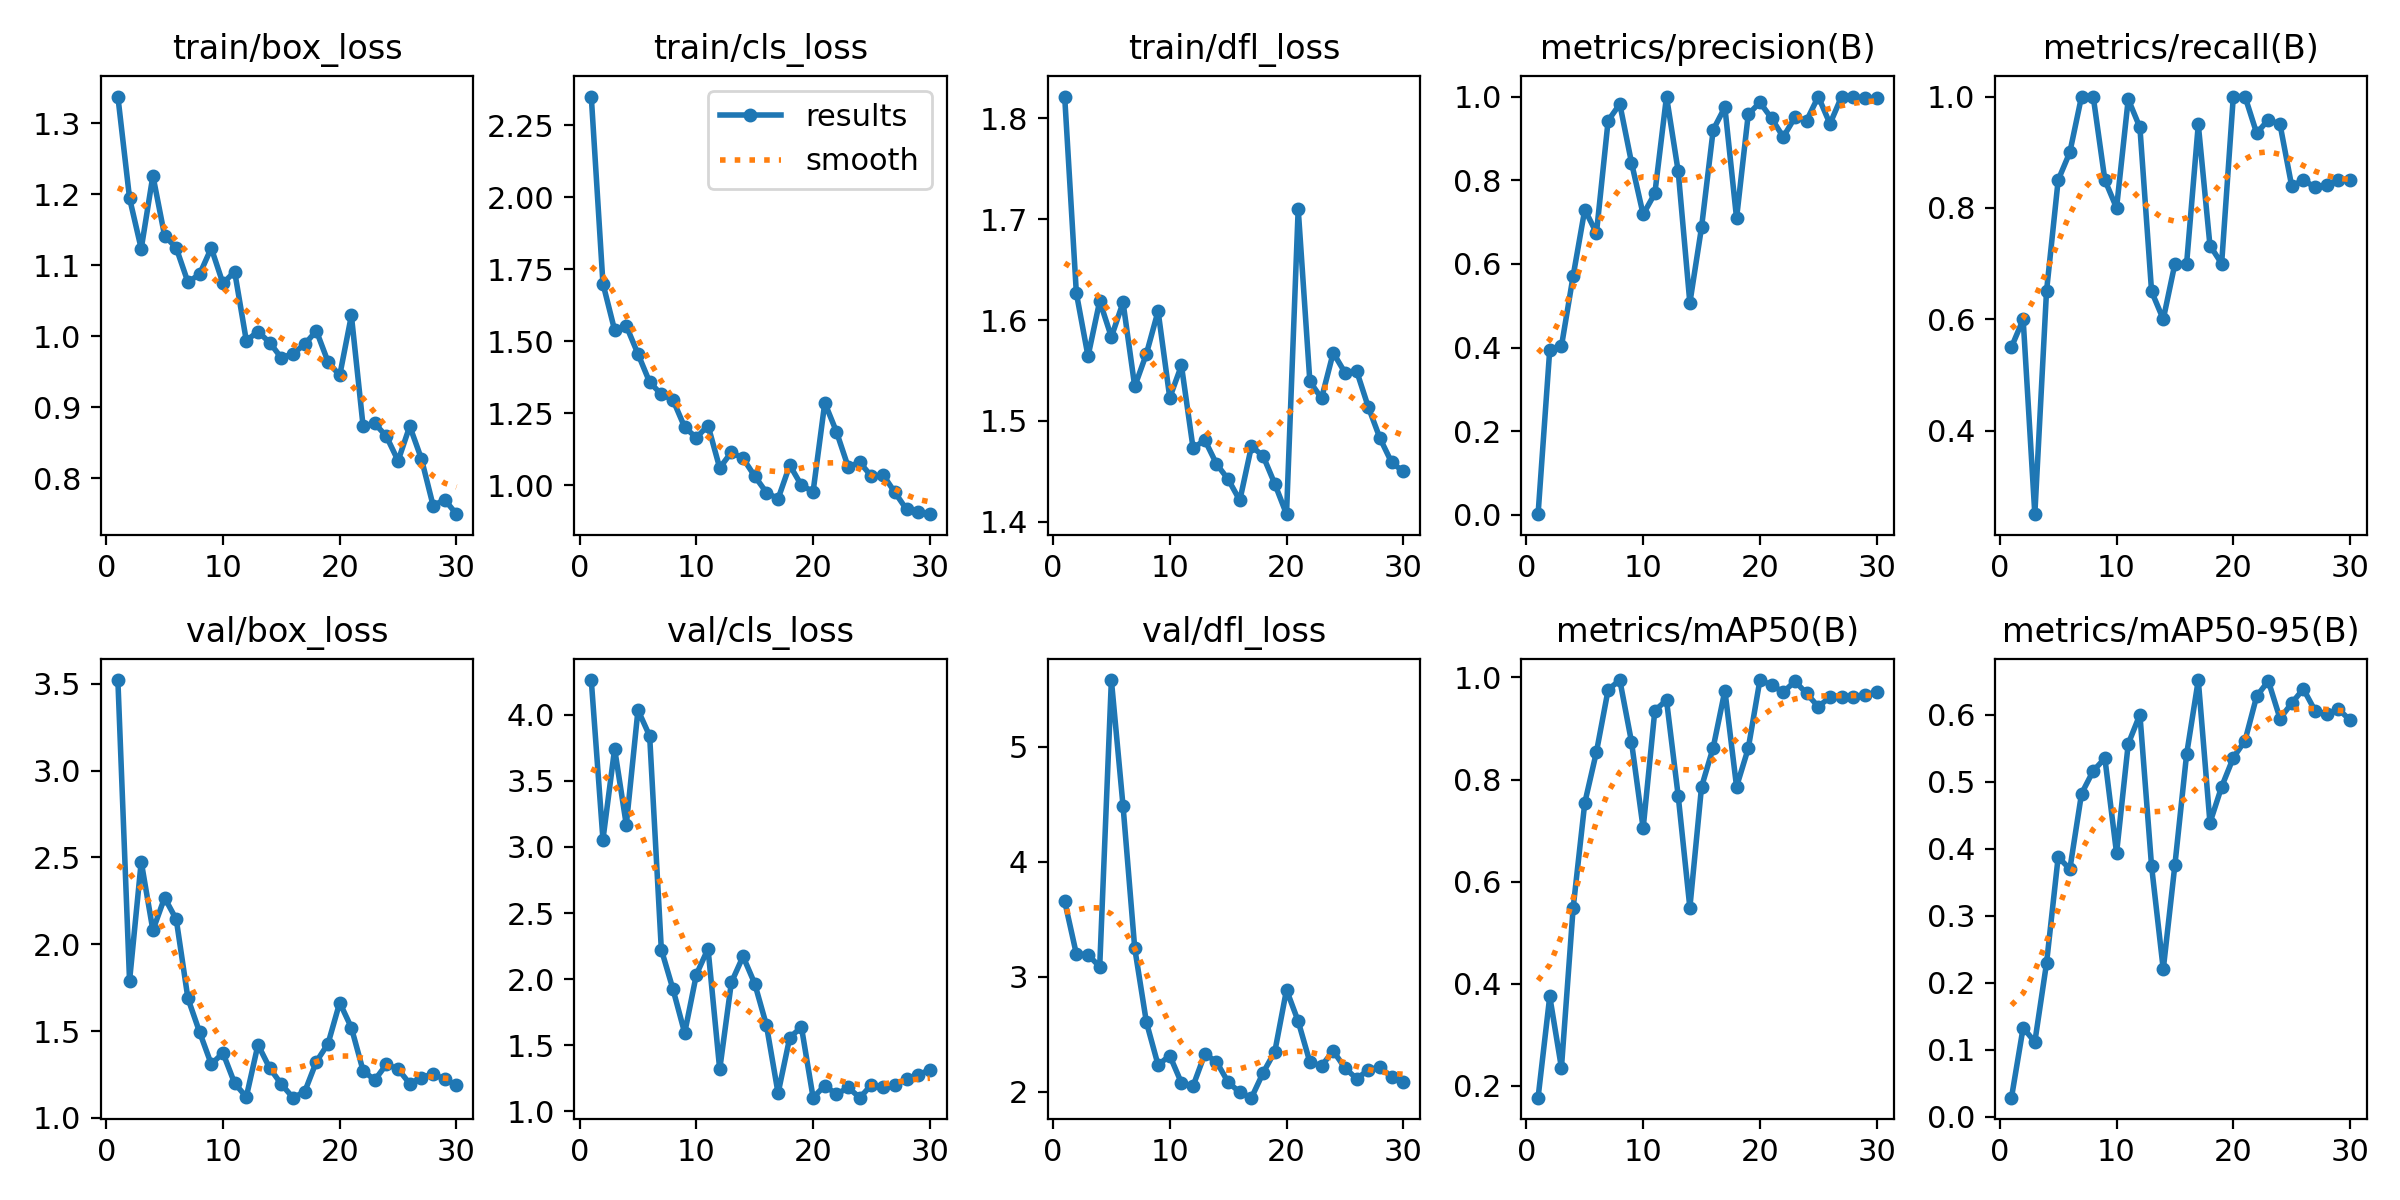

Source data for this figure (header and first rows):
epoch, time, train/box_loss, train/cls_loss, train/dfl_loss, metrics/precision(B), metrics/recall(B), metrics/mAP50(B), metrics/mAP50-95(B), val/box_loss, val/cls_loss, val/dfl_loss, lr/pg0, lr/pg1, lr/pg2
1, 96.83, 1.337, 2.349, 1.821, 0.00183, 0.55, 0.1771, 0.02878, 3.521, 4.261, 3.657, 0.00042, 0.00042, 0.00042
2, 198.1, 1.194, 1.7, 1.627, 0.3953, 0.6, 0.3755, 0.1333, 1.789, 3.056, 3.199, 0.0008316, 0.0008316, 0.0008316
3, 273, 1.123, 1.538, 1.564, 0.4029, 0.25, 0.2356, 0.1119, 2.475, 3.741, 3.192, 0.001214, 0.001214, 0.001214
4, 396.3, 1.226, 1.553, 1.619, 0.5706, 0.65, 0.5476, 0.2291, 2.08, 3.166, 3.087, 0.001568, 0.001568, 0.001568
5, 536.6, 1.142, 1.455, 1.583, 0.7299, 0.85, 0.7544, 0.388, 2.268, 4.034, 5.579, 0.001736, 0.001736, 0.001736
6, 614.3, 1.124, 1.357, 1.617, 0.6738, 0.9, 0.8542, 0.3699, 2.143, 3.838, 4.484, 0.00167, 0.00167, 0.00167
7, 685.9, 1.076, 1.315, 1.534, 0.9423, 1, 0.9759, 0.4824, 1.688, 2.224, 3.248, 0.001604, 0.001604, 0.001604
8, 837.7, 1.087, 1.296, 1.567, 0.9821, 1, 0.995, 0.5166, 1.494, 1.924, 2.605, 0.001538, 0.001538, 0.001538
9, 987.5, 1.124, 1.201, 1.609, 0.8423, 0.85, 0.8741, 0.5353, 1.309, 1.593, 2.233, 0.001472, 0.001472, 0.001472
10, 1128, 1.074, 1.165, 1.523, 0.7183, 0.8, 0.7047, 0.3937, 1.374, 2.034, 2.315, 0.001406, 0.001406, 0.001406
11, 1222, 1.091, 1.207, 1.555, 0.7683, 0.9952, 0.9353, 0.5568, 1.199, 2.23, 2.078, 0.00134, 0.00134, 0.00134
12, 1342, 0.9938, 1.059, 1.473, 1, 0.9445, 0.9556, 0.6006, 1.12, 1.318, 2.052, 0.001274, 0.001274, 0.001274
13, 1496, 1.007, 1.114, 1.481, 0.8215, 0.65, 0.7684, 0.3741, 1.421, 1.975, 2.328, 0.001208, 0.001208, 0.001208
14, 1635, 0.9911, 1.093, 1.457, 0.5068, 0.6, 0.5492, 0.2204, 1.287, 2.172, 2.262, 0.001142, 0.001142, 0.001142
15, 1779, 0.9695, 1.031, 1.442, 0.6873, 0.7, 0.7858, 0.3767, 1.194, 1.966, 2.084, 0.001076, 0.001076, 0.001076
16, 1872, 0.9754, 0.9741, 1.421, 0.9205, 0.7, 0.8629, 0.5413, 1.116, 1.653, 1.996, 0.00101, 0.00101, 0.00101
17, 1946, 0.9886, 0.9523, 1.475, 0.9745, 0.95, 0.9744, 0.6521, 1.15, 1.138, 1.949, 0.000944, 0.000944, 0.000944
18, 2044, 1.008, 1.069, 1.465, 0.7093, 0.7325, 0.7862, 0.439, 1.323, 1.559, 2.166, 0.000878, 0.000878, 0.000878
19, 2152, 0.9639, 0.999, 1.438, 0.9572, 0.7, 0.861, 0.4928, 1.427, 1.638, 2.35, 0.000812, 0.000812, 0.000812
20, 2272, 0.9447, 0.9776, 1.408, 0.9861, 1, 0.995, 0.5362, 1.664, 1.105, 2.886, 0.000746, 0.000746, 0.000746
21, 2362, 1.029, 1.286, 1.71, 0.9479, 1, 0.9855, 0.5615, 1.519, 1.196, 2.613, 0.00068, 0.00068, 0.00068
22, 2450, 0.8738, 1.185, 1.539, 0.9033, 0.9342, 0.9712, 0.6279, 1.272, 1.129, 2.259, 0.000614, 0.000614, 0.000614
23, 2527, 0.8772, 1.063, 1.522, 0.9504, 0.9583, 0.9926, 0.6508, 1.218, 1.181, 2.225, 0.000548, 0.000548, 0.000548
24, 2613, 0.859, 1.079, 1.568, 0.9425, 0.95, 0.9688, 0.5946, 1.308, 1.104, 2.356, 0.000482, 0.000482, 0.000482
25, 2689, 0.8246, 1.03, 1.548, 1, 0.8393, 0.9428, 0.6176, 1.281, 1.202, 2.207, 0.000416, 0.000416, 0.000416
26, 2766, 0.8733, 1.035, 1.55, 0.9348, 0.85, 0.9617, 0.6388, 1.196, 1.184, 2.115, 0.00035, 0.00035, 0.00035
27, 2842, 0.8273, 0.975, 1.514, 1, 0.8371, 0.9612, 0.6063, 1.232, 1.2, 2.187, 0.000284, 0.000284, 0.000284
28, 2918, 0.7615, 0.9154, 1.483, 1, 0.8413, 0.9626, 0.6011, 1.253, 1.243, 2.219, 0.000218, 0.000218, 0.000218
29, 2993, 0.7697, 0.9054, 1.459, 0.9961, 0.85, 0.9662, 0.6087, 1.222, 1.275, 2.127, 0.000152, 0.000152, 0.000152
30, 3068, 0.7494, 0.8989, 1.45, 0.9963, 0.85, 0.9714, 0.5923, 1.188, 1.316, 2.082, 8.6e-05, 8.6e-05, 8.6e-05
